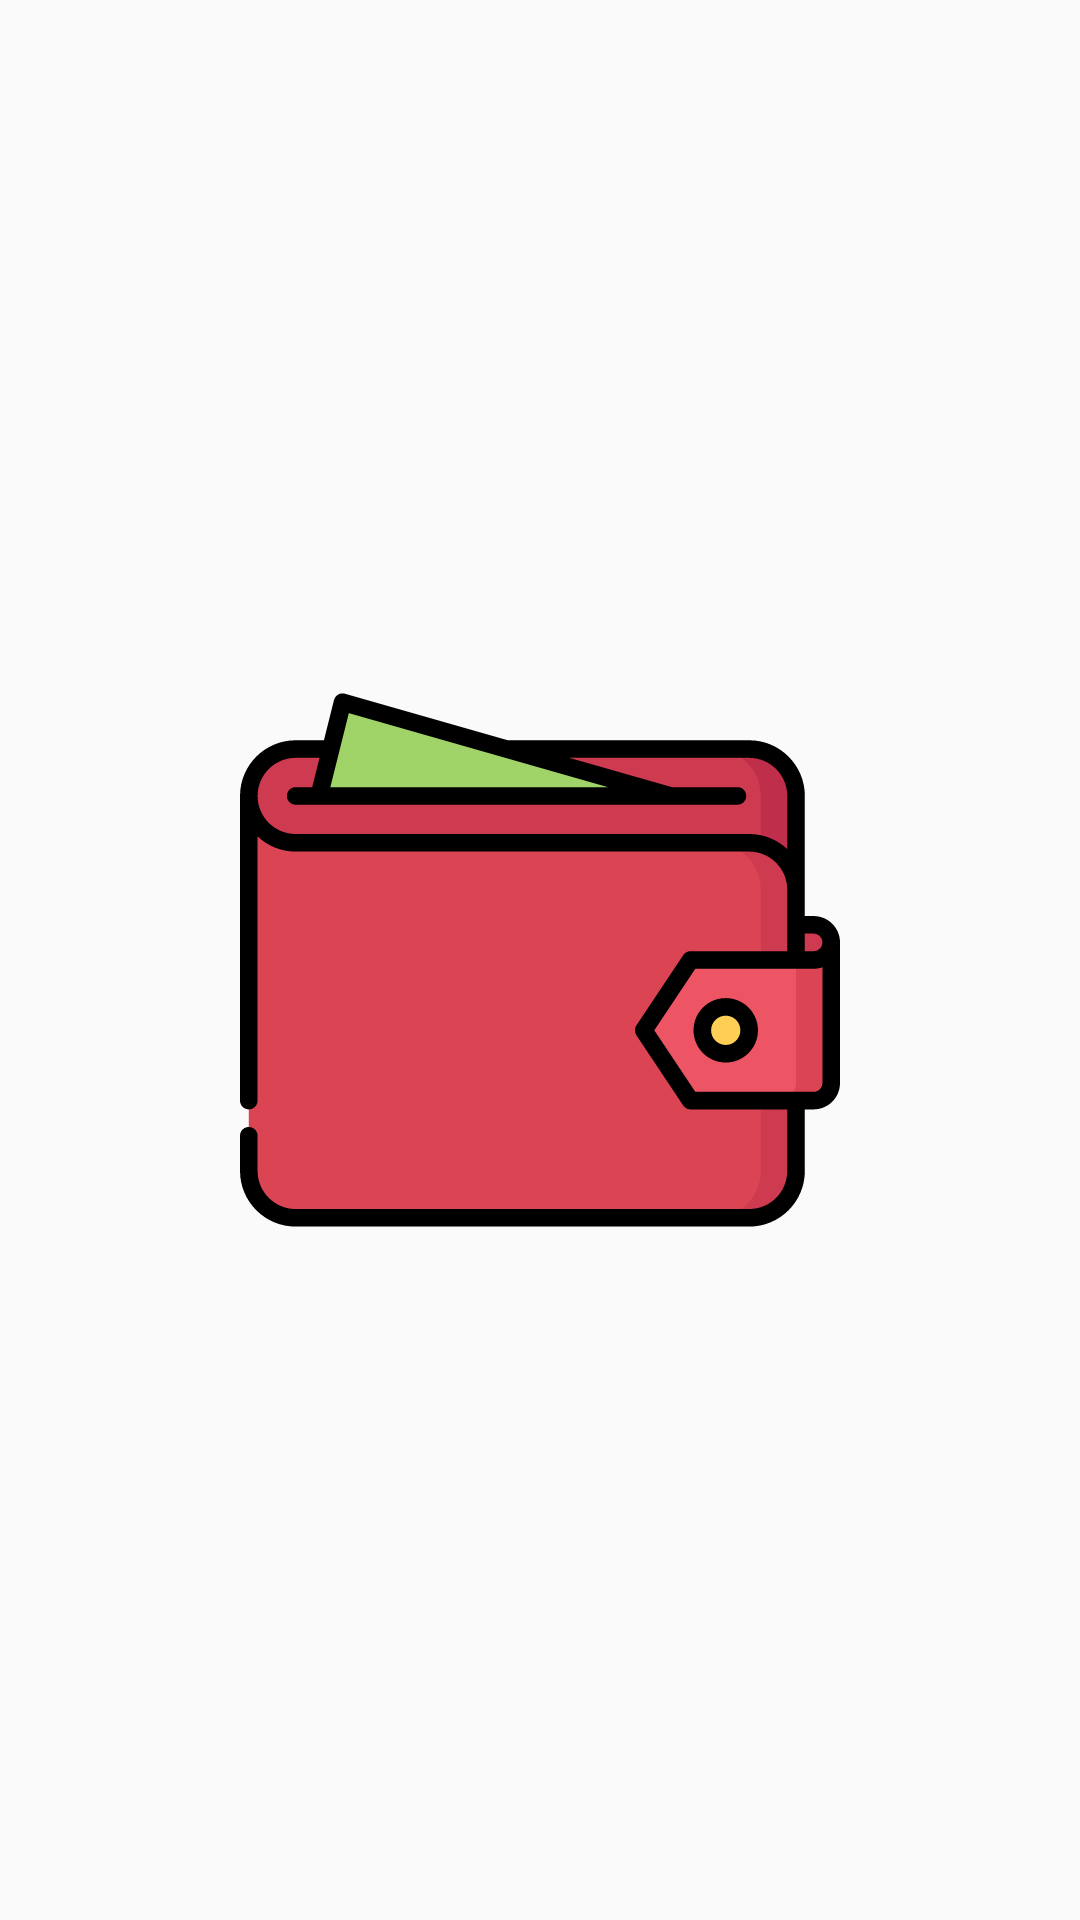

Android layout source for this screen:
<!-- AndroidManifest.xml: application theme AppTheme -->
<!-- res/layout/activity_splash_screen.xml -->
<?xml version="1.0" encoding="utf-8"?>
<androidx.constraintlayout.widget.ConstraintLayout xmlns:android="http://schemas.android.com/apk/res/android"
    xmlns:app="http://schemas.android.com/apk/res-auto"
    xmlns:tools="http://schemas.android.com/tools"
    android:layout_width="match_parent"
    android:layout_height="match_parent"
    tools:context=".SplashScreen">

    <ImageView
        android:layout_width="wrap_content"
        android:layout_height="wrap_content"
        android:src="@drawable/ic_wallet"
        app:layout_constraintBottom_toBottomOf="parent"
        app:layout_constraintEnd_toEndOf="parent"
        app:layout_constraintStart_toStartOf="parent"
        app:layout_constraintTop_toTopOf="parent" />

</androidx.constraintlayout.widget.ConstraintLayout>
<!-- resources referenced by this layout -->
<resources>
  <!-- drawable ic_wallet: vector/xml drawable (drawable, 7569 chars, omitted) -->
  <style name="AppTheme" parent="Theme.AppCompat.Light.NoActionBar">
          
          <item name="colorPrimary">@color/colorPrimary</item>
          <item name="colorPrimaryDark">@color/colorPrimaryDark</item>
          <item name="colorAccent">@color/colorAccent</item>
      </style>
  <color name="colorPrimary">#6200EE</color>
  <color name="colorPrimaryDark">#3700B3</color>
  <color name="colorAccent">#03DAC5</color>
</resources>
